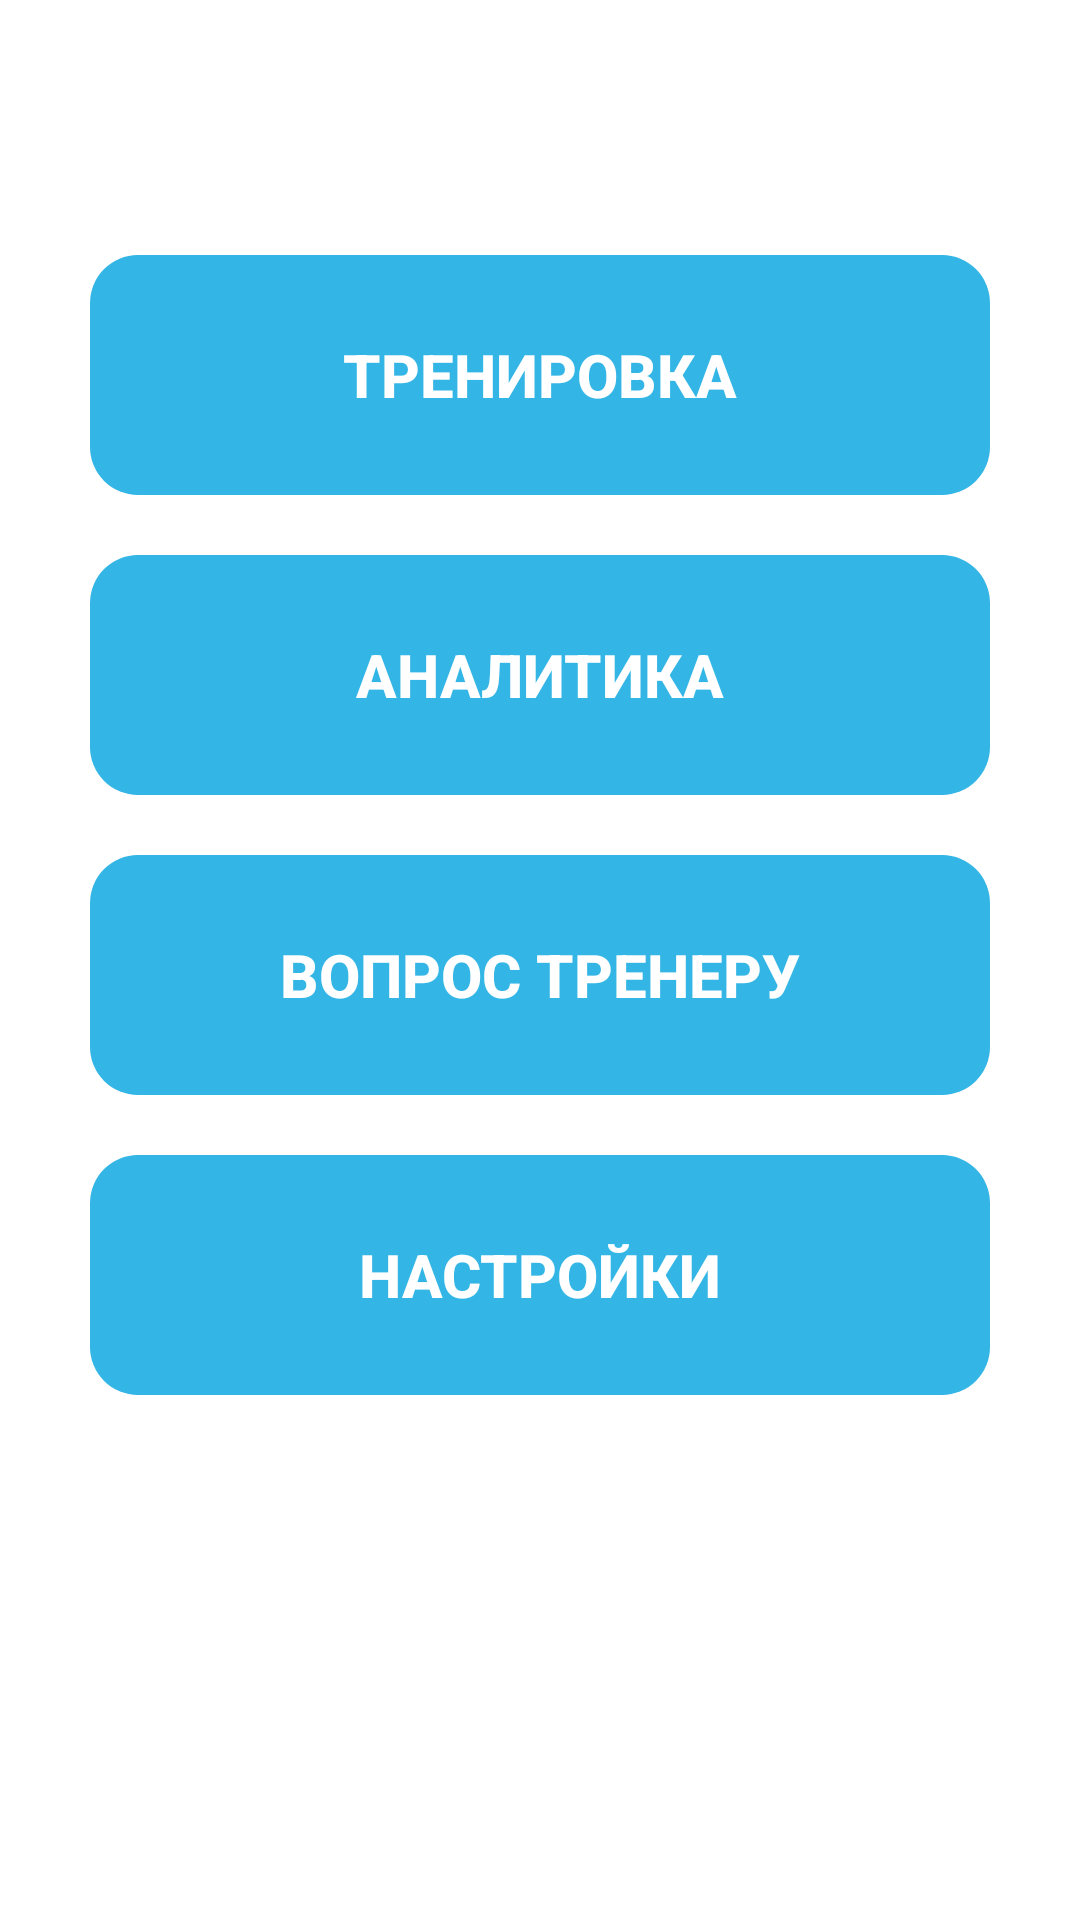

Layout XML and referenced resources for this Android screen:
<!-- AndroidManifest.xml: application theme Theme.Win1 -->
<!-- res/layout/activity_menu.xml -->
<?xml version="1.0" encoding="utf-8"?>
<androidx.constraintlayout.widget.ConstraintLayout
    xmlns:android="http://schemas.android.com/apk/res/android"
    xmlns:app="http://schemas.android.com/apk/res-auto"
    xmlns:tools="http://schemas.android.com/tools"
    android:layout_width="match_parent"
    android:layout_height="match_parent"
    android:background="@drawable/splash"
    tools:context=".MenuActivity">

    <TextView
        android:id="@+id/textView_menu_win"
        android:layout_width="wrap_content"
        android:layout_height="wrap_content"
        android:layout_marginTop="28dp"
        android:textSize="30sp"
        android:textStyle="bold"
        app:layout_constraintEnd_toEndOf="parent"
        app:layout_constraintStart_toStartOf="parent"
        app:layout_constraintTop_toTopOf="parent" />

    <androidx.constraintlayout.widget.ConstraintLayout
        android:layout_width="match_parent"
        android:layout_height="wrap_content"
        app:layout_constraintBottom_toBottomOf="parent"
        app:layout_constraintEnd_toEndOf="parent"
        app:layout_constraintStart_toStartOf="parent"
        app:layout_constraintTop_toBottomOf="@+id/textView_menu_win">

        <androidx.appcompat.widget.AppCompatButton
            android:id="@+id/button_training"
            android:layout_width="match_parent"
            android:layout_height="80dp"
            android:layout_marginStart="30dp"
            android:layout_marginEnd="30dp"
            android:background="@drawable/rounded_button"
            android:text="ТРЕНИРОВКА"
            android:textSize="20sp"
            android:textStyle="bold"
            app:layout_constraintEnd_toEndOf="parent"
            app:layout_constraintHorizontal_bias="0.497"
            app:layout_constraintStart_toStartOf="parent"
            app:layout_constraintTop_toTopOf="parent"></androidx.appcompat.widget.AppCompatButton>

        <androidx.appcompat.widget.AppCompatButton
            android:id="@+id/button_analytics"
            android:layout_width="match_parent"
            android:layout_height="80dp"
            android:layout_marginStart="30dp"
            android:layout_marginTop="20dp"
            android:layout_marginEnd="30dp"
            android:background="@drawable/rounded_button"
            android:text="АНАЛИТИКА"
            android:textSize="20sp"
            android:textStyle="bold"
            app:layout_constraintEnd_toEndOf="parent"
            app:layout_constraintStart_toStartOf="parent"
            app:layout_constraintTop_toBottomOf="@+id/button_training"></androidx.appcompat.widget.AppCompatButton>

        <androidx.appcompat.widget.AppCompatButton
            android:id="@+id/button_trainer"
            android:layout_width="match_parent"
            android:layout_height="80dp"
            android:layout_marginStart="30dp"
            android:layout_marginTop="20dp"
            android:layout_marginEnd="30dp"
            android:background="@drawable/rounded_button"
            android:text="ВОПРОС ТРЕНЕРУ"
            android:textSize="20sp"
            android:textStyle="bold"
            app:layout_constraintEnd_toEndOf="parent"
            app:layout_constraintStart_toStartOf="parent"
            app:layout_constraintTop_toBottomOf="@+id/button_analytics"></androidx.appcompat.widget.AppCompatButton>

        <androidx.appcompat.widget.AppCompatButton
            android:id="@+id/button_settings"
            android:layout_width="match_parent"
            android:layout_height="80dp"
            android:layout_marginStart="30dp"
            android:layout_marginTop="20dp"
            android:layout_marginEnd="30dp"
            android:background="@drawable/rounded_button"
            android:text="НАСТРОЙКИ"
            android:textSize="20sp"
            android:textStyle="bold"
            app:layout_constraintEnd_toEndOf="parent"
            app:layout_constraintStart_toStartOf="parent"
            app:layout_constraintTop_toBottomOf="@+id/button_trainer"></androidx.appcompat.widget.AppCompatButton>

        <TextView
            android:id="@+id/text_view_goal"
            android:layout_width="match_parent"
            android:layout_height="wrap_content"
            android:layout_marginTop="50dp"
            android:gravity="center"
            android:textSize="30sp"
            android:textStyle="bold"
            app:layout_constraintEnd_toEndOf="parent"
            app:layout_constraintStart_toStartOf="parent"
            app:layout_constraintTop_toBottomOf="@+id/button_settings"></TextView>

        <TextView
            android:id="@+id/text_view_progress"
            android:layout_width="match_parent"
            android:layout_height="wrap_content"
            android:layout_marginTop="28dp"
            android:gravity="center"
            android:textSize="30sp"
            android:textStyle="bold"
            app:layout_constraintEnd_toEndOf="parent"
            app:layout_constraintHorizontal_bias="0.0"
            app:layout_constraintStart_toStartOf="parent"
            app:layout_constraintTop_toBottomOf="@+id/text_view_goal"></TextView>

    </androidx.constraintlayout.widget.ConstraintLayout>

    <ProgressBar
        android:id="@+id/progressBarMenu"
        style="?android:attr/progressBarStyleHorizontal"
        android:layout_width="match_parent"
        android:layout_height="20dp"
        android:progressDrawable="@drawable/progress_bar_back"
        android:indeterminateTint="#FF5722"
        app:layout_constraintBottom_toBottomOf="parent"
        app:layout_constraintEnd_toEndOf="parent"
        app:layout_constraintStart_toStartOf="parent" />


</androidx.constraintlayout.widget.ConstraintLayout>
<!-- resources referenced by this layout -->
<resources>
  <!-- drawable progress_bar_back (drawable) -->
  <?xml version="1.0" encoding="utf-8"?>
  <layer-list xmlns:android="http://schemas.android.com/apk/res/android">
      <item android:id="@android:id/background">
          <shape>
              <corners android:radius="5dip" />
              <gradient
                  android:angle="270"
                  android:centerColor="#ffffff"
                  android:centerY="0.75"
                  android:endColor="#ffffff"
                  android:startColor="#ffffff" />
          </shape>
      </item>
  
      <item android:id="@android:id/progress">
          <clip>
              <shape>
                  <corners android:radius="5dip" />
                  <gradient
                      android:angle="270"
                      android:endColor="#FF5722"
                      android:startColor="#FF5722" />
              </shape>
          </clip>
      </item>
  
  </layer-list>
  <!-- drawable rounded_button (drawable) -->
  <?xml version="1.0" encoding="utf-8"?>
  <shape
      xmlns:android="http://schemas.android.com/apk/res/android"
      android:shape="rectangle"
      android:tint="@android:color/holo_blue_light">
      <corners
          android:bottomRightRadius="16dp"
          android:bottomLeftRadius="16dp"
          android:topRightRadius="16dp"
          android:topLeftRadius="16dp"/>
  </shape>
  <style name="Theme.Win1" parent="Theme.MaterialComponents.Light.NoActionBar">
          
          <item name="colorPrimary">@color/purple_500</item>
          <item name="colorPrimaryVariant">@color/purple_700</item>
          <item name="colorOnPrimary">@color/white</item>
          
          <item name="colorSecondary">@color/teal_200</item>
          <item name="colorSecondaryVariant">@color/teal_700</item>
          <item name="colorOnSecondary">@color/black</item>
          
          <item name="android:statusBarColor" tools:targetApi="l">?attr/colorPrimaryVariant</item>
          
          <item name="android:textColor">#ffffff</item>
      </style>
  <!-- not gathered from this repository: default colours our renderer supplied (Android Studio template values) -->
  <color name="purple_500">#FF6200EE</color>
  <color name="purple_700">#FF3700B3</color>
  <color name="teal_200">#FF03DAC5</color>
  <color name="teal_700">#FF018786</color>
  <color name="black">#FF000000</color>
  <color name="white">#FFFFFFFF</color>
</resources>
